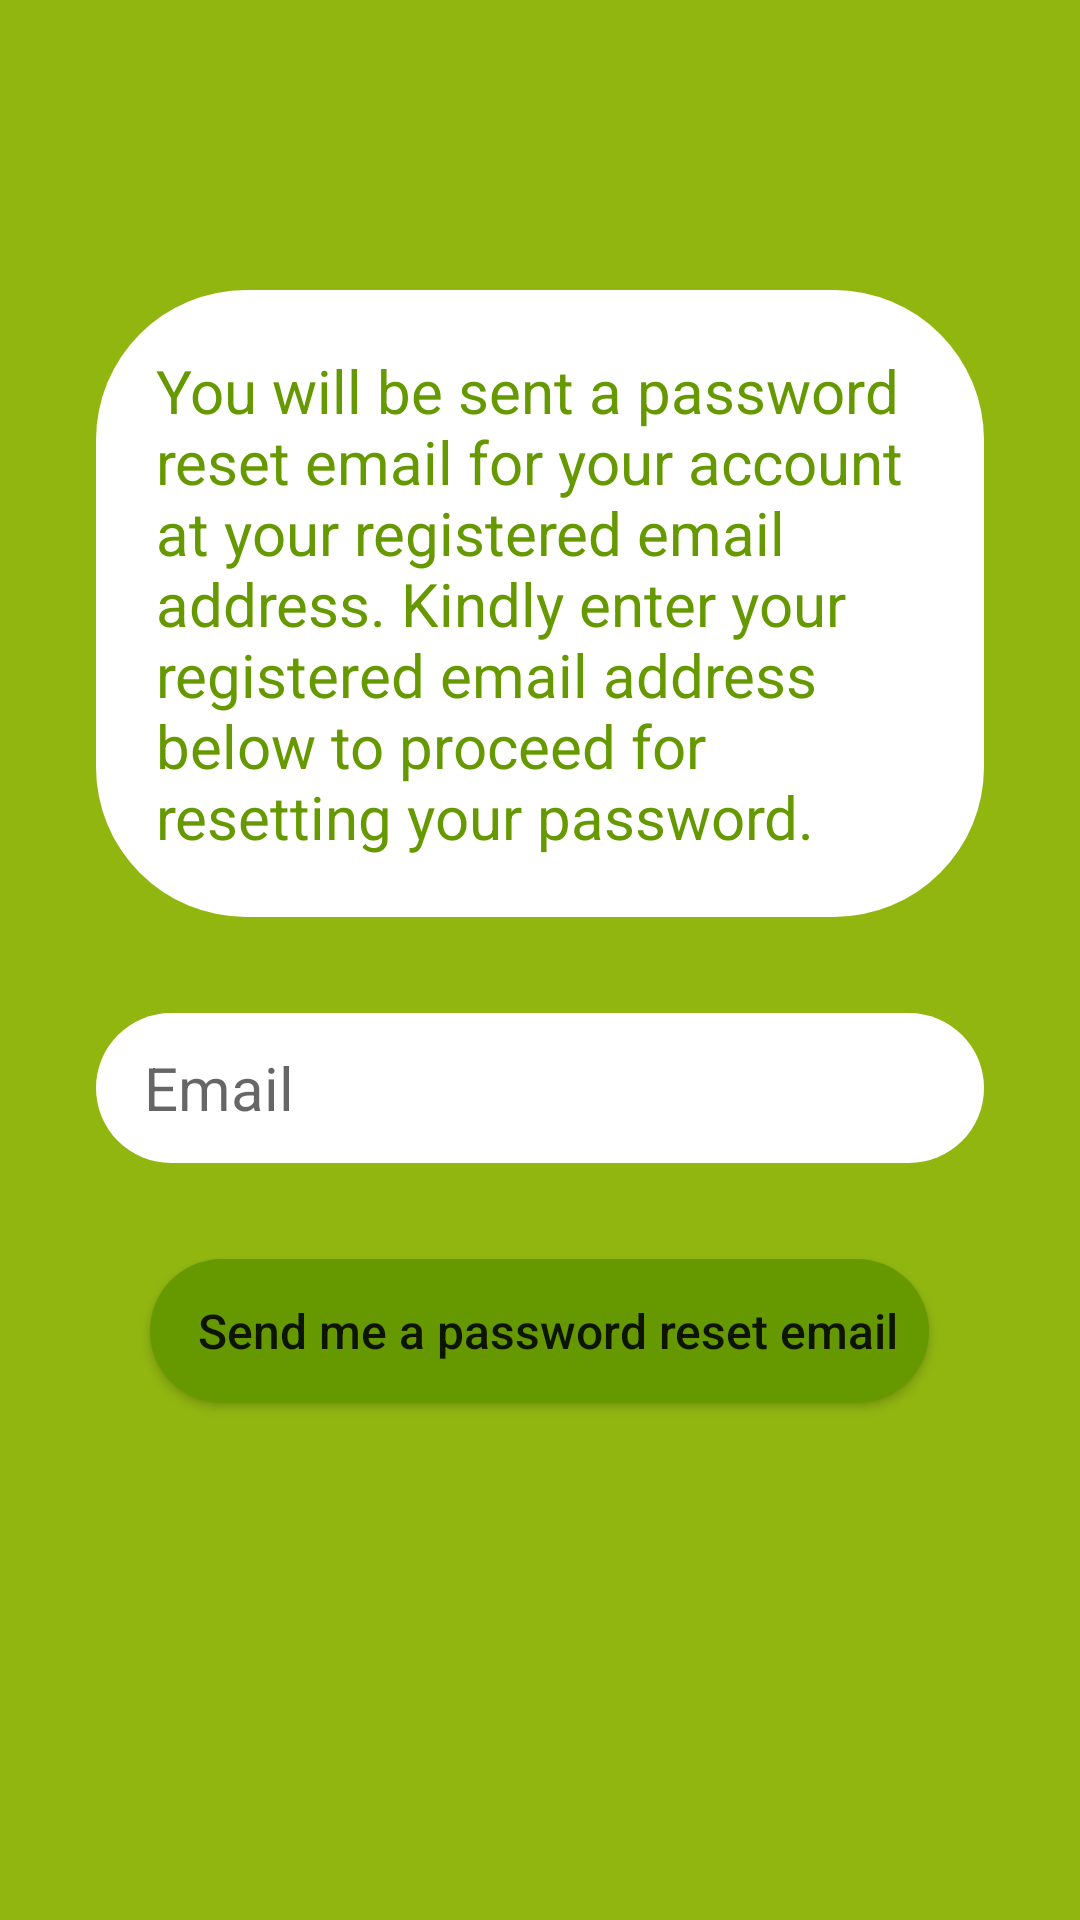

Layout XML and referenced resources for this Android screen:
<!-- AndroidManifest.xml: application theme AppTheme -->
<!-- res/layout/activity_forgot_password.xml -->
<?xml version="1.0" encoding="utf-8"?>
<androidx.constraintlayout.widget.ConstraintLayout xmlns:android="http://schemas.android.com/apk/res/android"
    xmlns:app="http://schemas.android.com/apk/res-auto"
    xmlns:tools="http://schemas.android.com/tools"
    android:layout_width="match_parent"
    android:layout_height="match_parent"
    tools:context=".all_settings.ForgotPasswordActivity"
    android:background="#91B610">


    <TextView
        android:id="@+id/email_sent"
        android:layout_width="match_parent"
        android:layout_height="wrap_content"
        android:layout_marginStart="10dp"
        android:layout_marginEnd="10dp"
        android:background="@drawable/rounded_editext"
        android:padding="15dp"
        android:text="Password reset email has been sent to your email address !"
        android:textAlignment="center"
        android:textColor="@android:color/black"
        android:textSize="20sp"
        android:visibility="invisible"
        app:layout_constraintEnd_toEndOf="parent"
        app:layout_constraintHorizontal_bias="1.0"
        app:layout_constraintStart_toStartOf="parent"
        app:layout_constraintTop_toTopOf="parent" />

    <TextView
        android:id="@+id/textView8"
        android:layout_width="match_parent"
        android:layout_height="wrap_content"
        android:layout_marginStart="32dp"
        android:layout_marginTop="16dp"
        android:layout_marginEnd="32dp"
        android:background="@drawable/rounded_editext"
        android:padding="20dp"
        android:text="@string/password_reset_email"
        android:textColor="@android:color/holo_green_dark"
        android:textSize="20sp"
        app:layout_constraintEnd_toEndOf="parent"
        app:layout_constraintHorizontal_bias="0.0"
        app:layout_constraintStart_toStartOf="parent"
        app:layout_constraintTop_toBottomOf="@+id/email_sent" />

    <EditText
        android:id="@+id/email_forgot"
        android:layout_width="0dp"
        android:layout_height="50dp"
        android:layout_marginStart="32dp"
        android:layout_marginTop="32dp"
        android:layout_marginEnd="32dp"
        android:background="@drawable/rounded_editext"
        android:ems="10"
        android:hint="Email"
        android:inputType="textEmailAddress"
        android:paddingLeft="16dp"
        android:paddingRight="16dp"
        android:textColor="@color/common_google_signin_btn_text_dark_focused"
        android:textSize="20sp"
        app:layout_constraintEnd_toEndOf="parent"
        app:layout_constraintHorizontal_bias="0.0"
        app:layout_constraintStart_toStartOf="parent"
        app:layout_constraintTop_toBottomOf="@+id/textView8" />

    <Button
        android:id="@+id/forgot_email_button"
        android:layout_width="wrap_content"
        android:layout_height="wrap_content"
        android:layout_marginTop="32dp"
        android:background="@drawable/rounded_button"
        android:paddingLeft="16dp"
        android:paddingRight="10dp"
        android:text="Send me a password reset email"
        android:textAllCaps="false"
        android:textColor="@color/common_google_signin_btn_text_dark_pressed"
        android:textSize="16sp"
        app:layout_constraintEnd_toEndOf="@+id/email_forgot"
        app:layout_constraintHorizontal_bias="0.494"
        app:layout_constraintStart_toStartOf="@+id/email_forgot"
        app:layout_constraintTop_toBottomOf="@+id/email_forgot" />

</androidx.constraintlayout.widget.ConstraintLayout>
<!-- resources referenced by this layout -->
<resources>
  <!-- drawable rounded_button (drawable) -->
  <?xml version="1.0" encoding="utf-8"?>
  <shape xmlns:android="http://schemas.android.com/apk/res/android">
      <solid android:color="@android:color/holo_green_dark"></solid>
  <corners android:radius="50dp"></corners>
  </shape>
  <!-- drawable rounded_editext (drawable) -->
  <?xml version="1.0" encoding="utf-8"?>
  <shape xmlns:android="http://schemas.android.com/apk/res/android">
  <solid android:color="@android:color/white" ></solid>
      <corners android:radius="50dp"></corners>
  
  </shape>
  <string name="password_reset_email">
      You will be sent a password reset email for your account at your registered email address. Kindly enter your registered email address below to proceed for resetting your password.
      </string>
  <style name="AppTheme" parent="Theme.AppCompat.Light">
          
          <item name="colorPrimary">@color/color_white</item>
          <item name="colorPrimaryDark">@color/title_color</item>
          <item name="colorAccent">@color/colorAccent</item>
          <item name="android:actionBarSize">70dp</item>
          <item name="android:actionBarTheme">@color/color_white</item>
      </style>
  <color name="color_white">#FFFFFF</color>
  <color name="title_color">#000000</color>
  <color name="colorAccent">#D81B60</color>
</resources>
